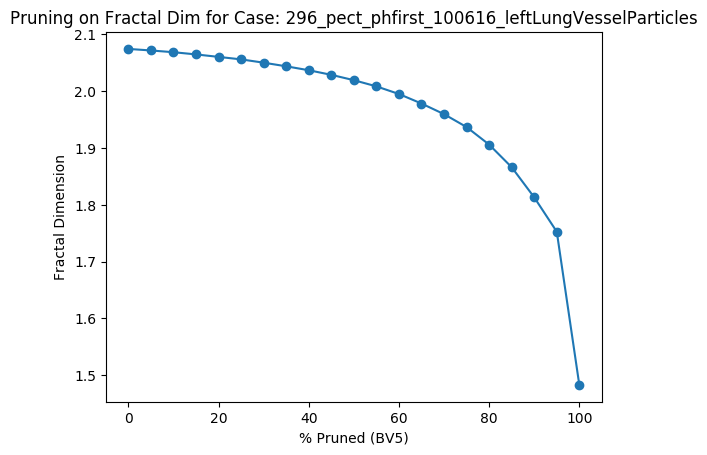

Source data for this figure (header and first rows):
Percent Threshold (BV5), Fractal Dimension
0, 2.074
5, 2.072
10, 2.069
15, 2.065
20, 2.06
25, 2.056
30, 2.05
35, 2.044
40, 2.037
45, 2.029
50, 2.019
55, 2.009
60, 1.995
65, 1.978
70, 1.96
75, 1.937
80, 1.906
85, 1.866
90, 1.813
95, 1.753
100, 1.483
